The GitHub repository xKingxAsurax/Simulacion-proyecto-11 contains a labelled image folder "dataset" with 4 categories: inventory report, purchase orders, shipping orders, invoices. Examples follow, each with its label.

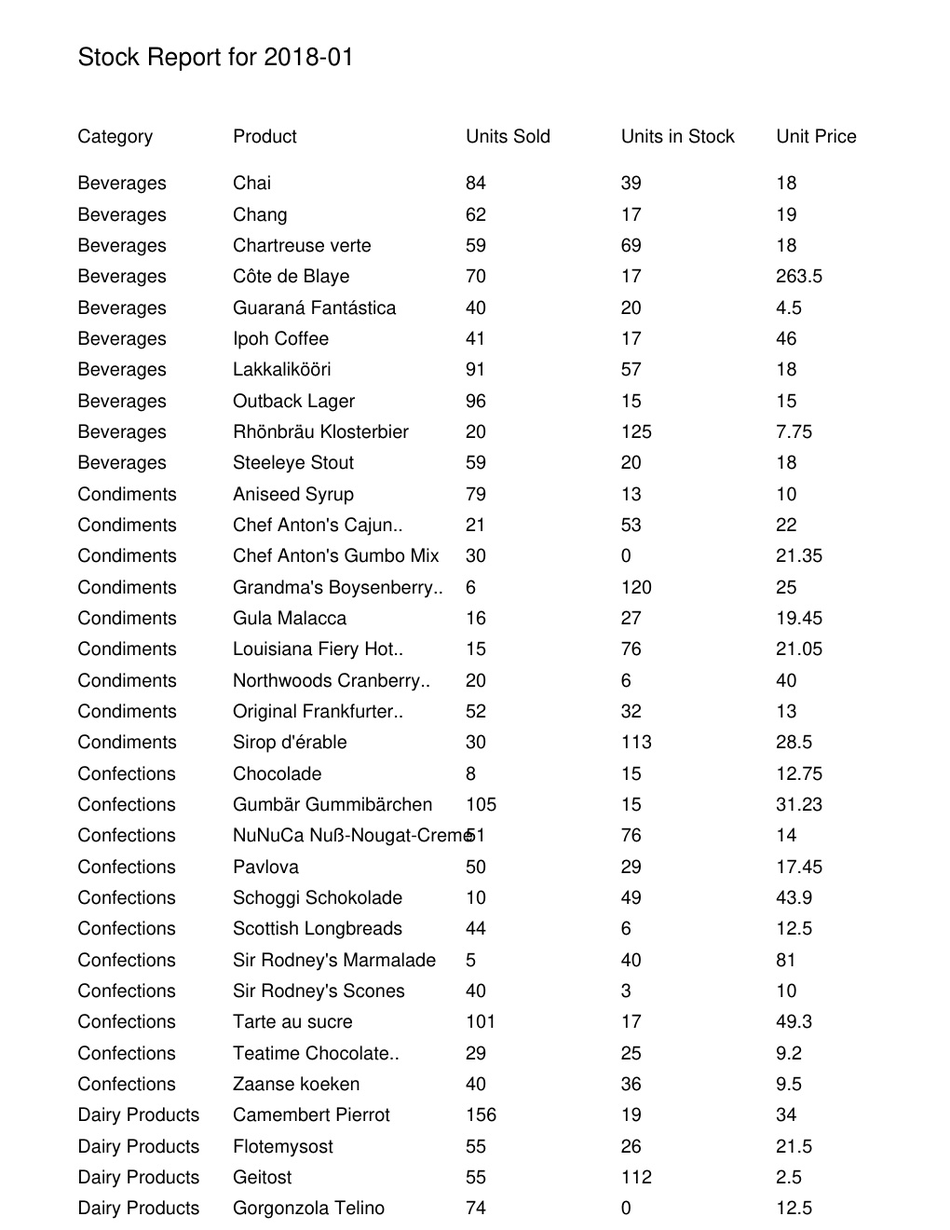
Label: inventory report

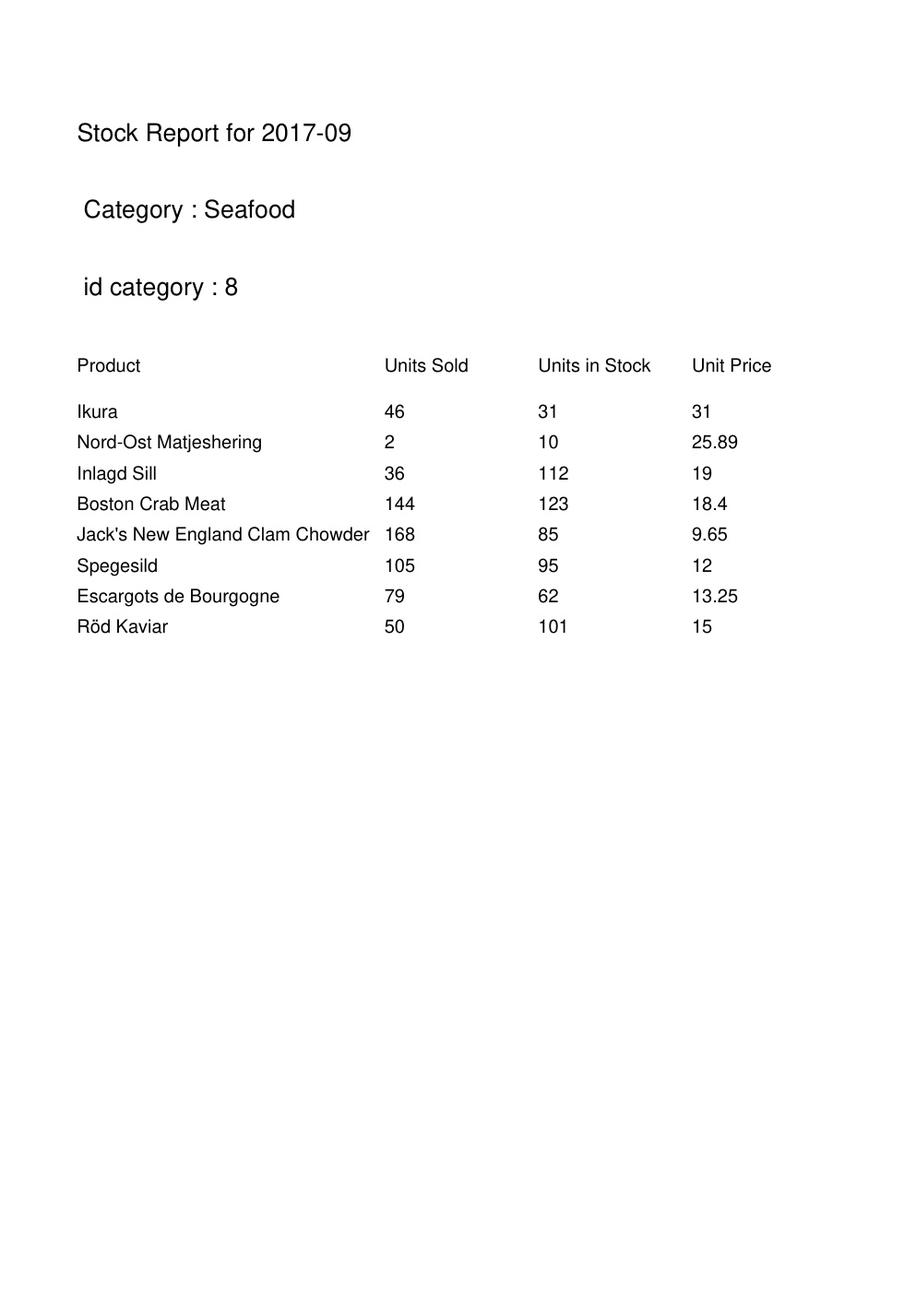
Label: inventory report

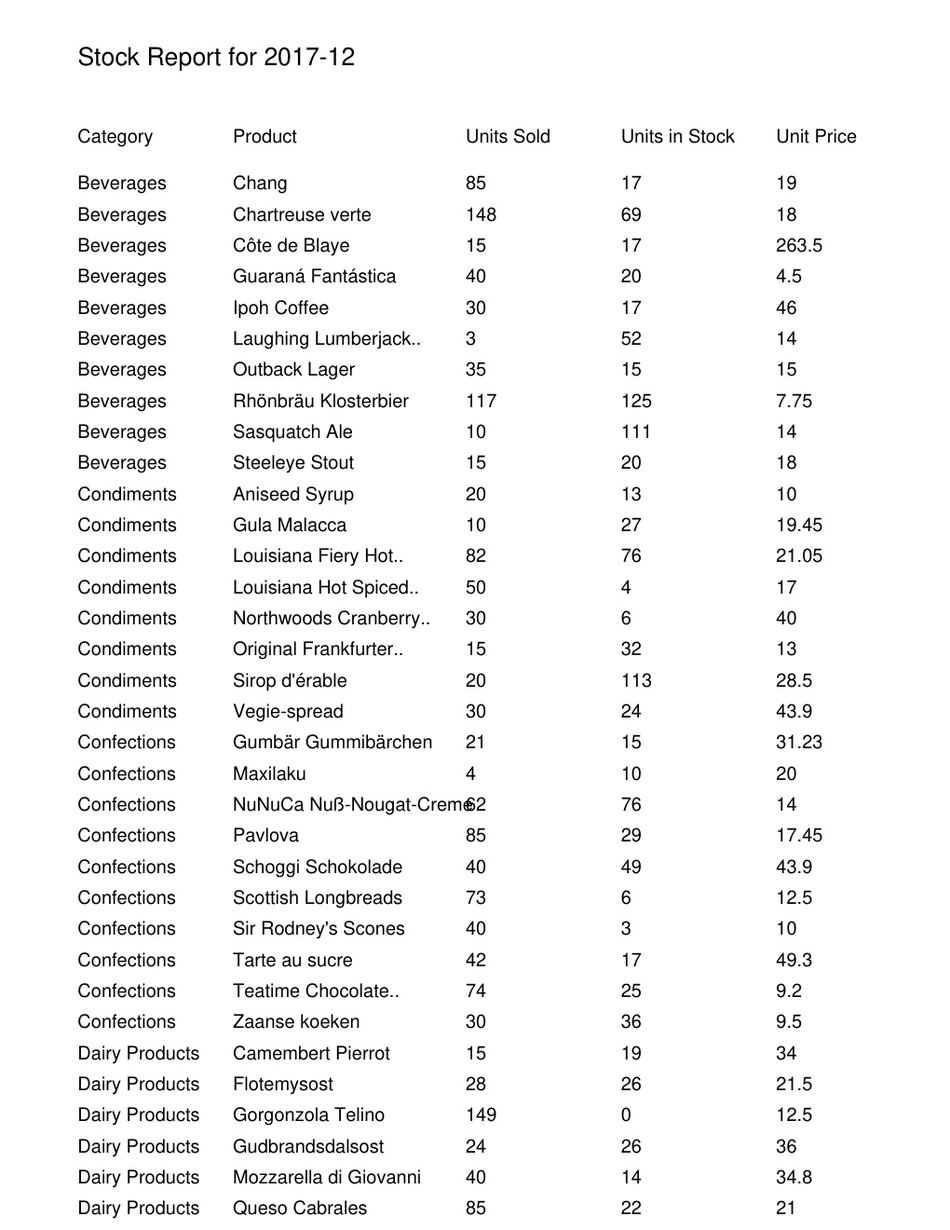
Label: inventory report

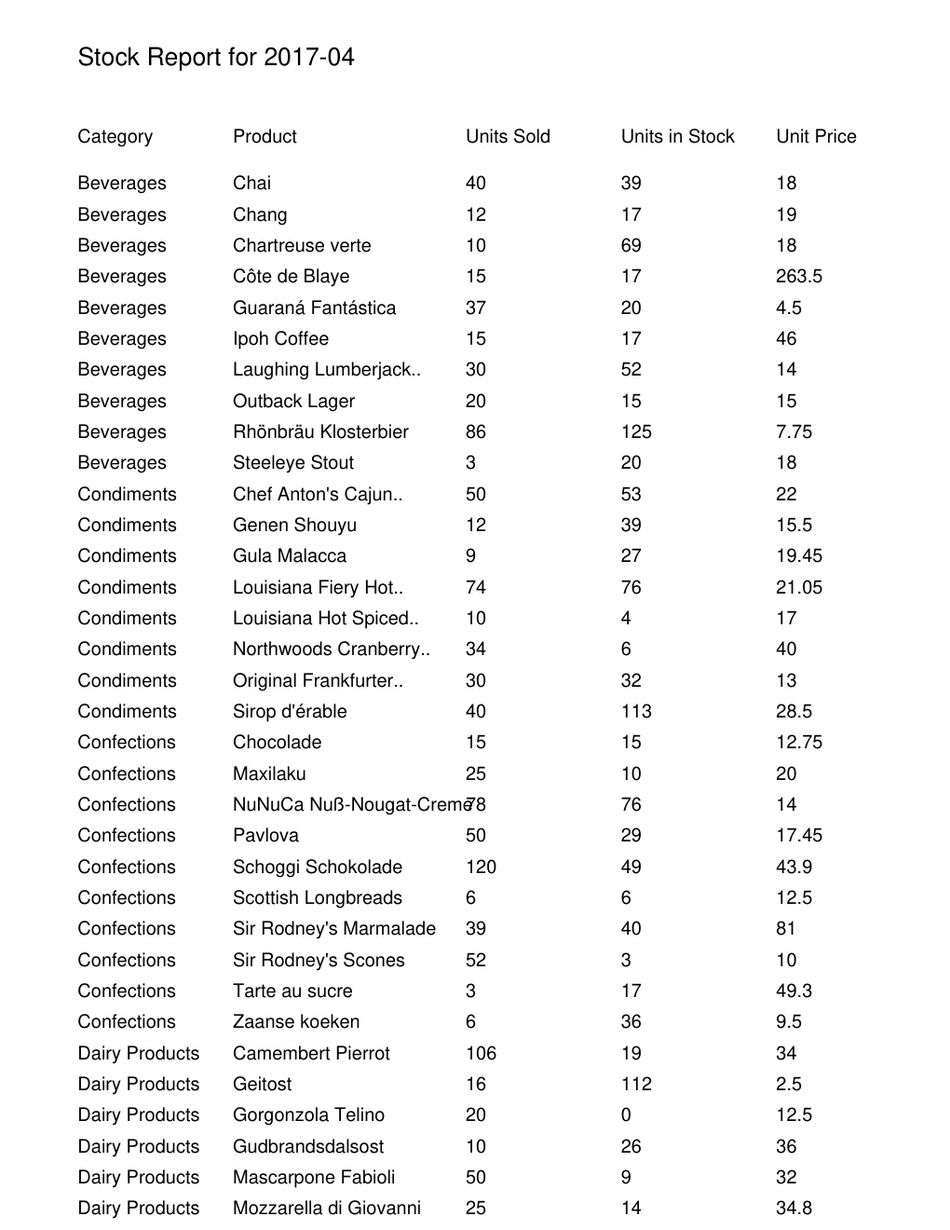
Label: inventory report

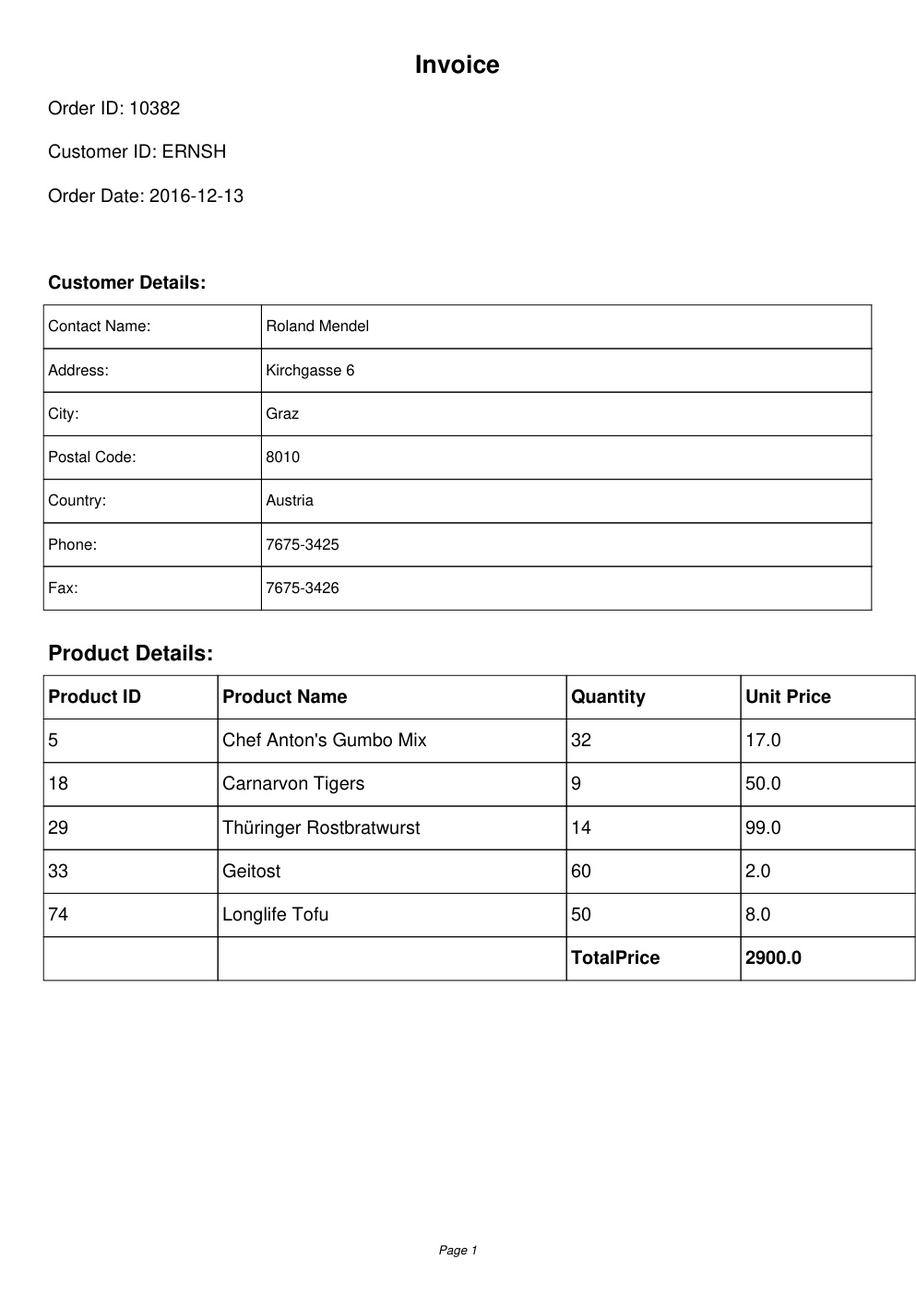
Label: invoices

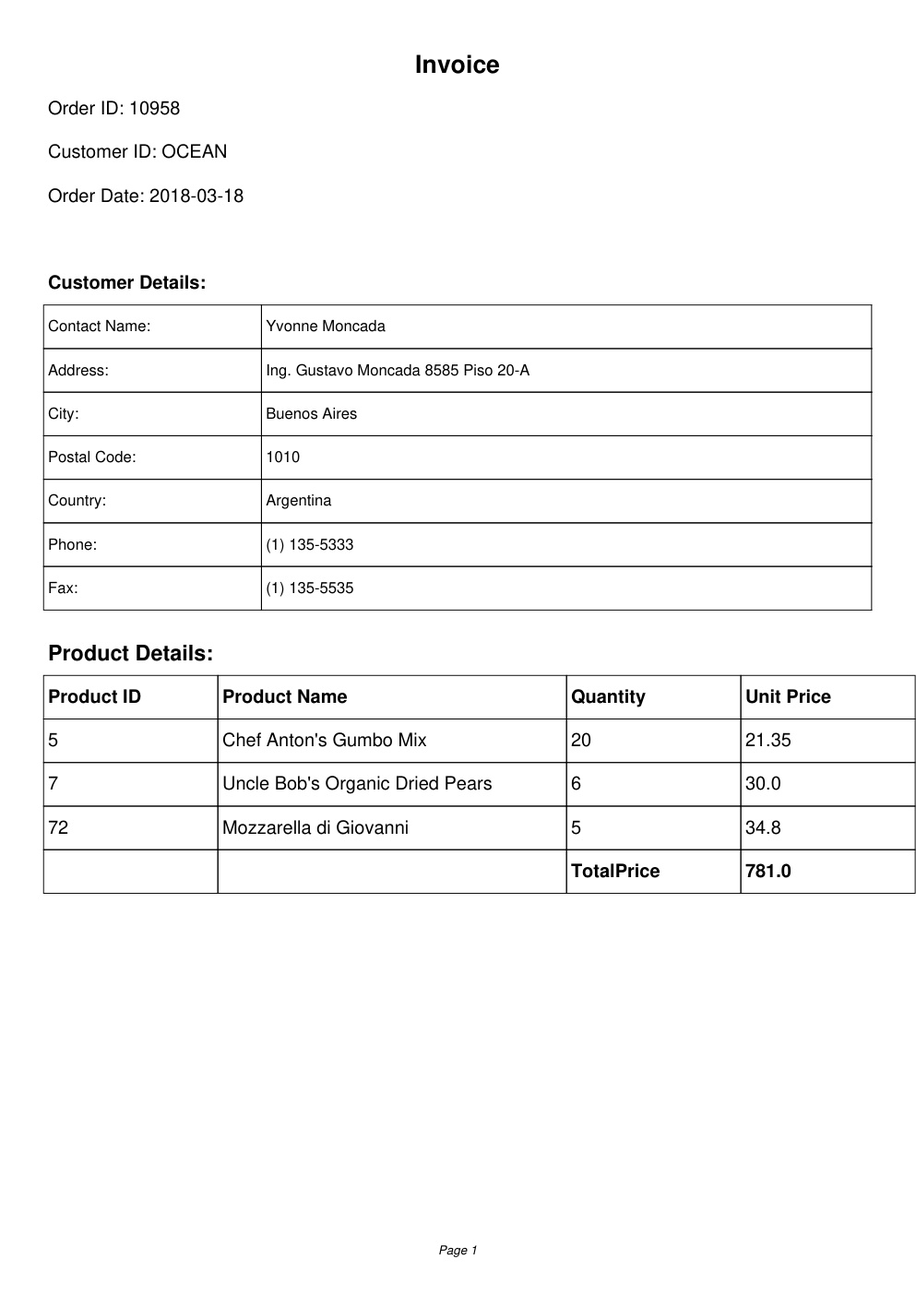
Label: invoices
